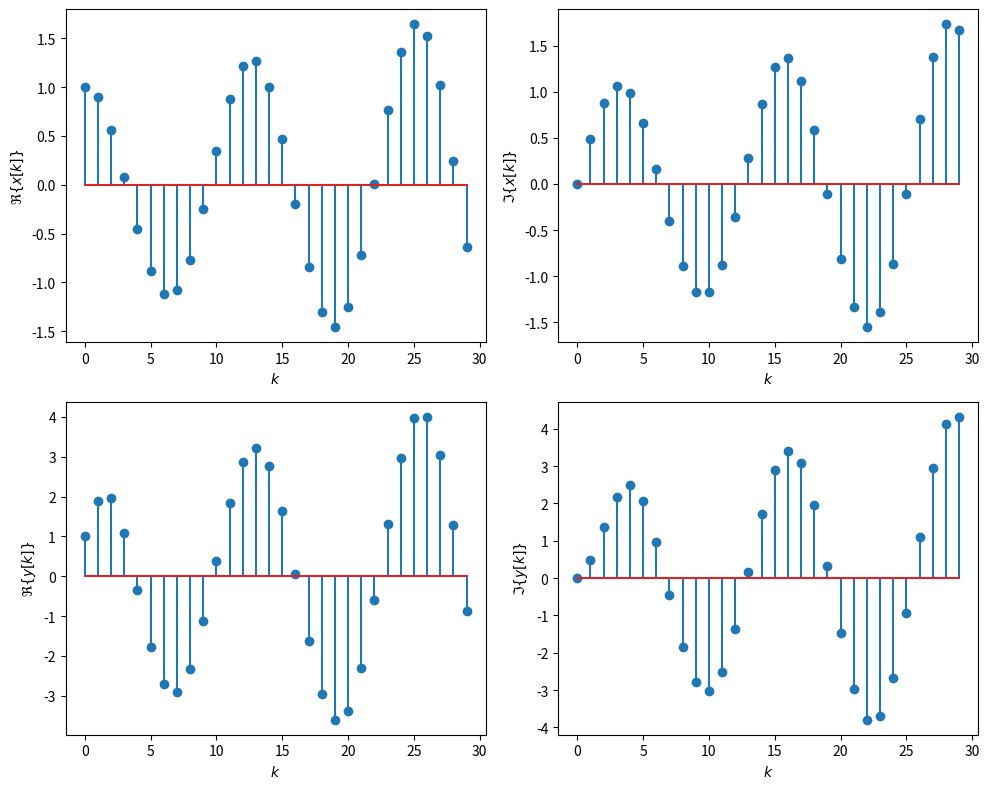

Write Python code to recreate this figure.
%matplotlib inline
import numpy as np
from scipy import signal
import matplotlib.pyplot as plt

a = [1.0, -1.0, 1/2]
b = [1.0]
z = np.exp(0.02 + .5j)

k = np.arange(30)
x = z**k
y = signal.lfilter(b, a, x)

plt.figure(figsize=(10,8))

plt.subplot(221)
plt.stem(k, np.real(x))
plt.xlabel('$k$')
plt.ylabel(r'$\Re \{ x[k] \}$')

plt.subplot(222)
plt.stem(k, np.imag(x))
plt.xlabel('$k$')
plt.ylabel(r'$\Im \{ x[k] \}$')
plt.tight_layout()

plt.subplot(223)
plt.stem(k, np.real(y))
plt.xlabel('$k$')
plt.ylabel(r'$\Re \{ y[k] \}$')

plt.subplot(224)
plt.stem(k, np.imag(y))
plt.xlabel('$k$')
plt.ylabel(r'$\Im \{ y[k] \}$')
plt.tight_layout()